Run: headless pygame with SDL's dummy video driver; simulated clock (each Clock.tick advances the game by its frame time, no real sleeping); random seed 0; keys injected as events and as key.get_pressed() state; mouse plan: one left click at the window centre at the start of phase 2, then a move to the lower-right quarter at the start of phase 3.
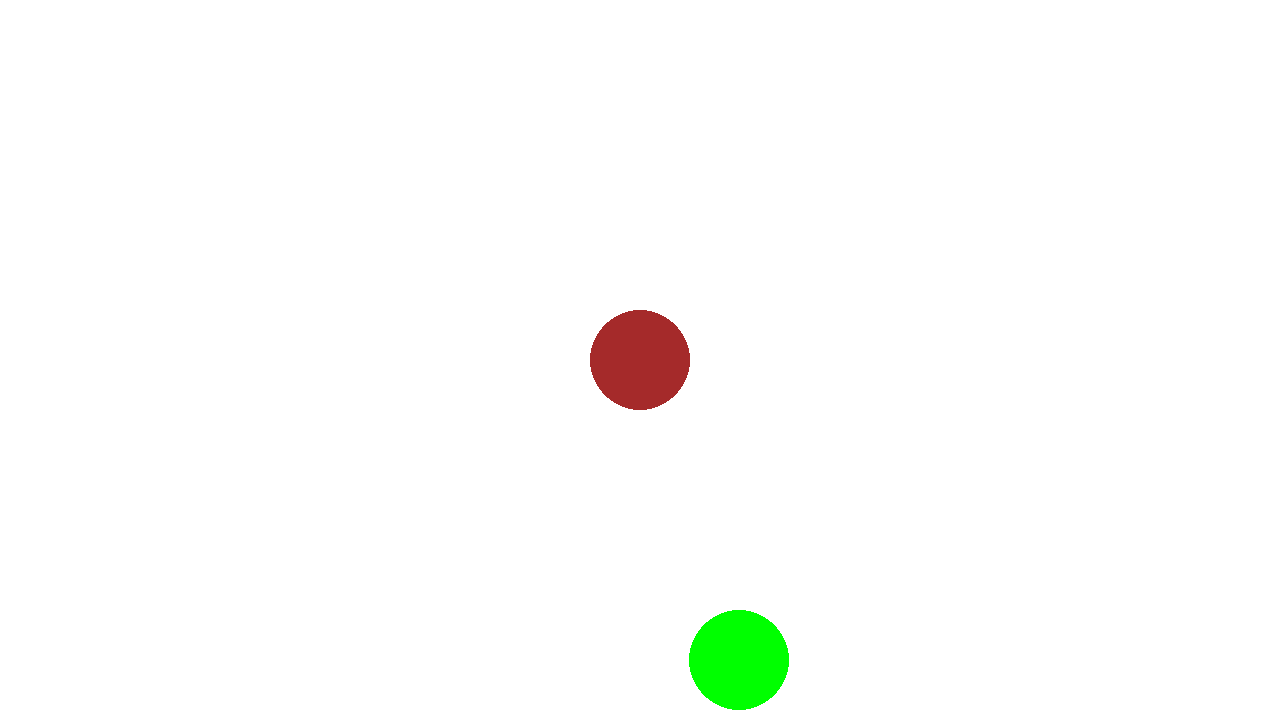
Frame 1 of 4 · flips 1–60 · no input
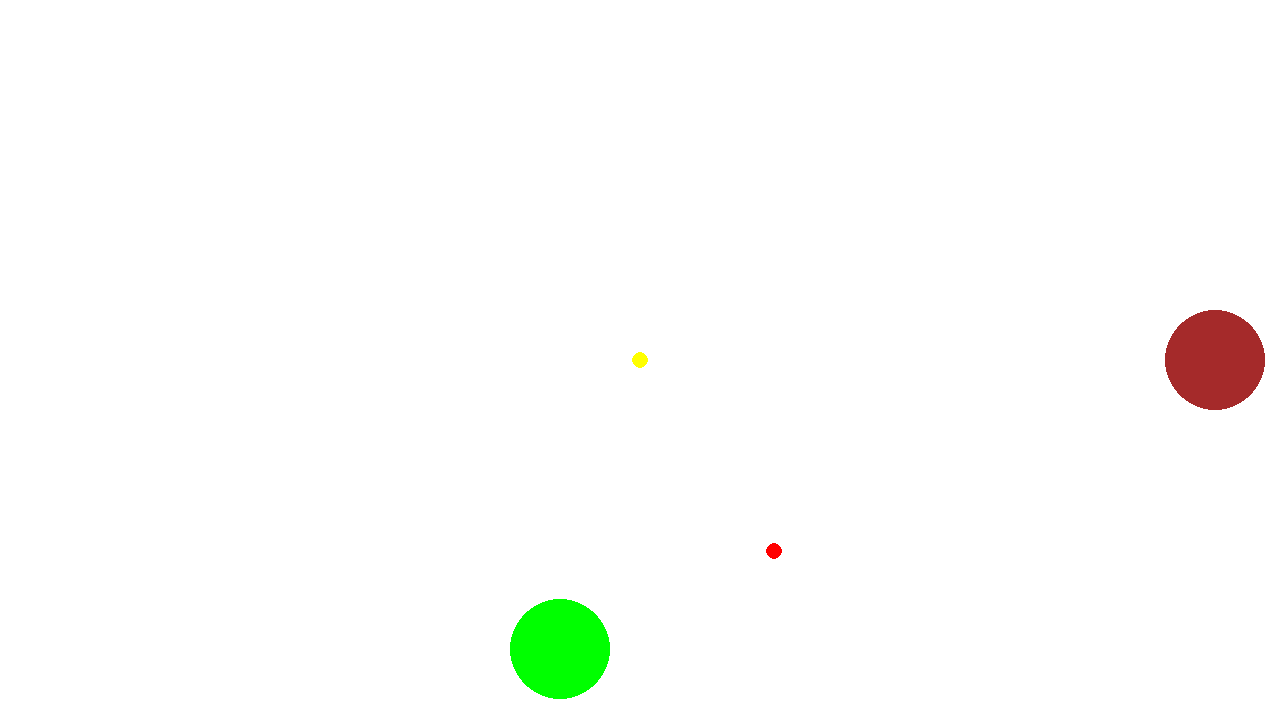
Frame 2 of 4 · flips 61–180 · clicked the window centre · tapped SPACE, RETURN · held RIGHT (→), D
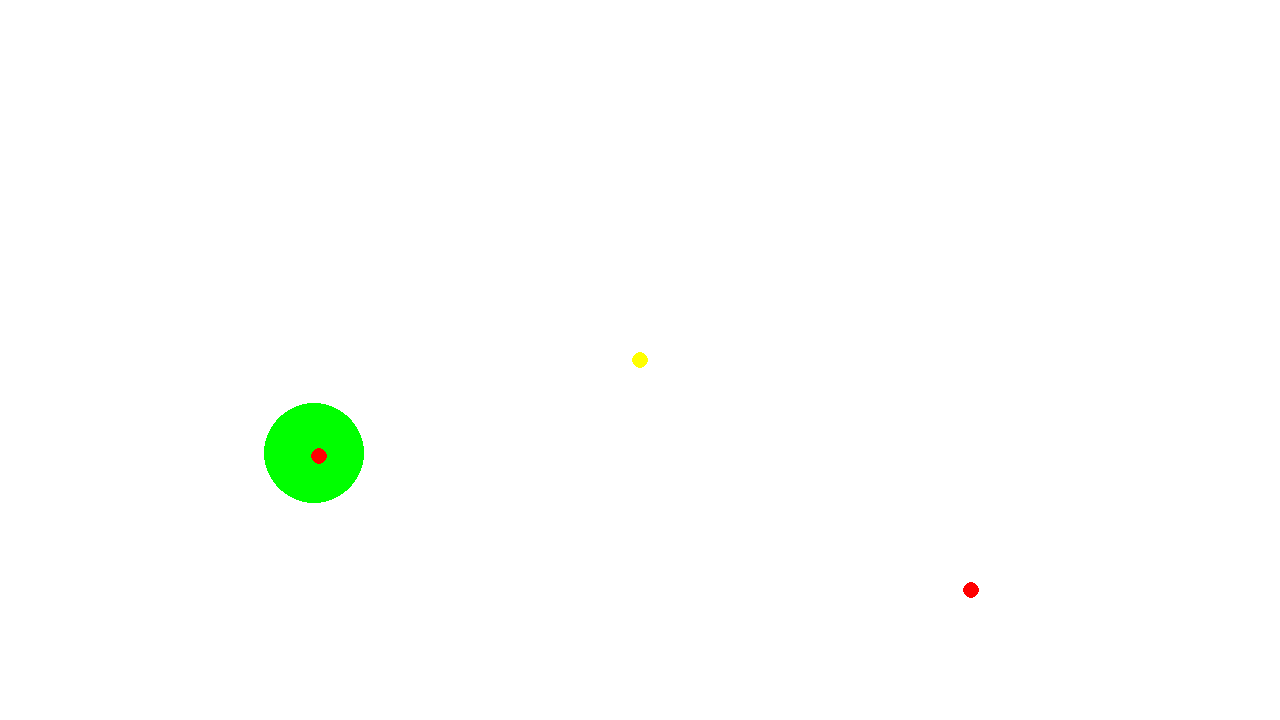
Frame 3 of 4 · flips 181–300 · moved the mouse to the lower-right quarter · held DOWN (↓), S
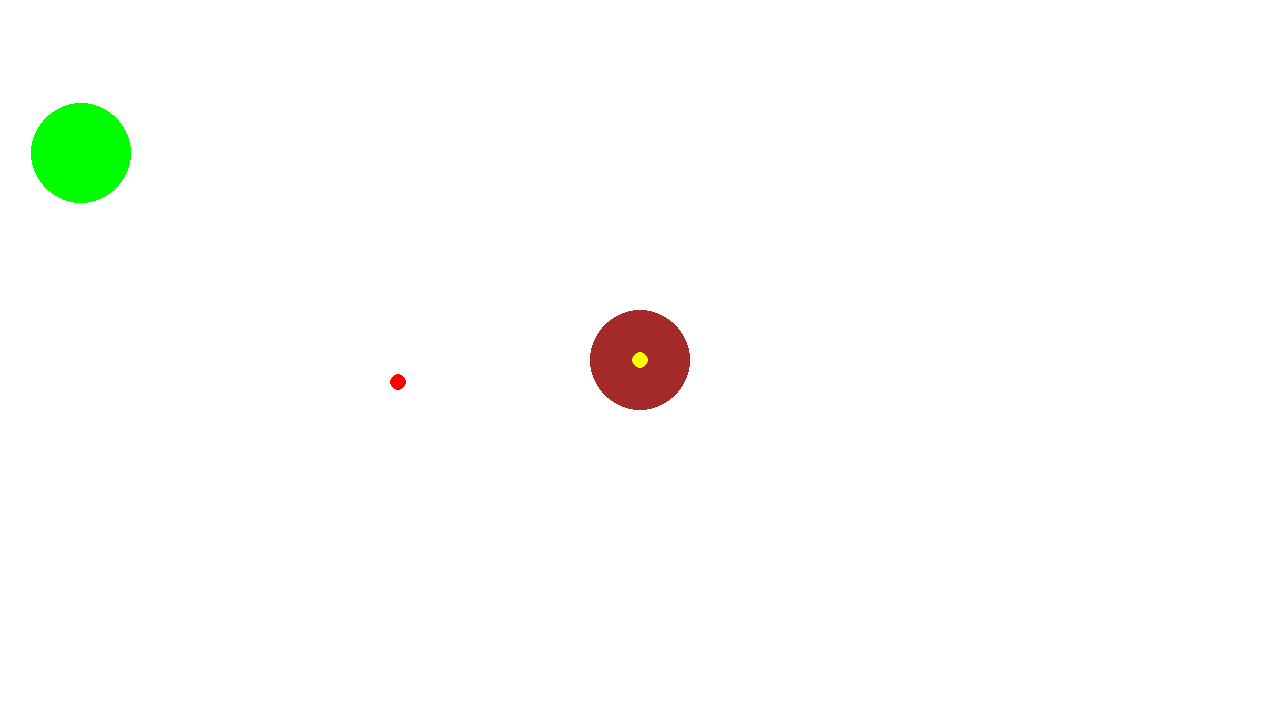
Frame 4 of 4 · flips 301–420 · held LEFT (←), A, UP (↑), W

The pygame program that drew these frames:

import pygame
import math
import random

class Node:
    def __init__(self, x, y, xSpeed, ySpeed):
        self.x = x
        self.y = y
        self.xSpeed = xSpeed
        self.ySpeed = ySpeed
        self.next = None

class LinkedListStack:
    def __init__(self):
        self.top = None
        self.size = 0

    def push(self, x, y, xSpeed, ySpeed):
        new_node = Node(x, y, xSpeed, ySpeed)
        new_node.next = self.top
        self.top = new_node
        self.size += 1

    def remove_offscreen(self, width, height):
        prev = None
        node = self.top
        while node:
            if node.x < 0 or node.x > width or node.y < 0 or node.y > height:
                if prev:
                    prev.next = node.next
                else:
                    self.top = node.next
                self.size -= 1
                node = node.next
                continue
            prev = node
            node = node.next

    def move_all(self, dt):
        node = self.top
        while node:
            node.x += node.xSpeed * dt
            node.y += node.ySpeed * dt
            node = node.next


pygame.init()
screen = pygame.display.set_mode((1280, 720), pygame.RESIZABLE)
clock = pygame.time.Clock()
running = True

cowboy_pos = [screen.get_width() // 2, screen.get_height() // 2]
stack = LinkedListStack()       # Player bullets
enemy_stack = LinkedListStack() # Enemy bullets

bulletSpeed = 600
enemyBulletSpeed = 400
speed = 300
target_speed = 220
target_alive = True
target_killed = False
counter = 0
shoot_cooldown = 0

# Spawn target
Xtarget = random.randint(100, screen.get_width() - 100)
Ytarget = random.randint(100, screen.get_height() - 100)

# Enemy AI movement state
target_dir_x = random.uniform(-1, 1)
target_dir_y = random.uniform(-1, 1)

while running:
    dt = clock.tick(60) / 1000
    shoot_cooldown += dt

    for event in pygame.event.get():
        if event.type == pygame.QUIT:
            running = False

        # Left click to shoot
        if event.type == pygame.MOUSEBUTTONDOWN and event.button == 1:
            mouse_x, mouse_y = event.pos
            dx = mouse_x - cowboy_pos[0]
            dy = mouse_y - cowboy_pos[1]
            dist = math.sqrt(dx**2 + dy**2)
            if dist != 0:
                dx = (dx / dist) * bulletSpeed
                dy = (dy / dist) * bulletSpeed
            stack.push(cowboy_pos[0], cowboy_pos[1], dx, dy)

    # --- Player movement ---
    keys = pygame.key.get_pressed()
    if keys[pygame.K_w]:
        cowboy_pos[1] -= speed * dt
    if keys[pygame.K_s]:
        cowboy_pos[1] += speed * dt
    if keys[pygame.K_a]:
        cowboy_pos[0] -= speed * dt
    if keys[pygame.K_d]:
        cowboy_pos[0] += speed * dt

    # --- Enemy AI (smart dodging + movement) ---
    dodge_x, dodge_y = 0, 0
    threat_count = 0

    node = stack.top
    while node:
        dx = node.x - Xtarget
        dy = node.y - Ytarget
        dist = math.hypot(dx, dy)
        if dist < 300:
            # Predict bullet trajectory by its velocity direction
            bullet_angle = math.atan2(node.ySpeed, node.xSpeed)
            # Vector perpendicular to bullet (strafing)
            strafe_x = -math.sin(bullet_angle)
            strafe_y = math.cos(bullet_angle)
            # Move sideways relative to bullet path
            dodge_x += strafe_x * (300 - dist) / 300
            dodge_y += strafe_y * (300 - dist) / 300
            threat_count += 1
        node = node.next

    # Normalize dodge
    mag = math.hypot(dodge_x, dodge_y)
    if mag > 0:
        dodge_x /= mag
        dodge_y /= mag

    # If no bullets nearby, roam naturally
    if threat_count == 0:
        # Gradually change direction for smooth wandering
        target_dir_x += random.uniform(-0.3, 0.3) * dt
        target_dir_y += random.uniform(-0.3, 0.3) * dt
        mag = math.hypot(target_dir_x, target_dir_y)
        if mag > 0:
            target_dir_x /= mag
            target_dir_y /= mag
        move_x = target_dir_x
        move_y = target_dir_y
    else:
        # Combine dodging with a little random jitter
        move_x = dodge_x + random.uniform(-0.1, 0.1)
        move_y = dodge_y + random.uniform(-0.1, 0.1)

    # Move the target
    Xtarget += move_x * target_speed * dt
    Ytarget += move_y * target_speed * dt

    # Keep inside the screen
    if Xtarget < 50 or Xtarget > screen.get_width() - 50:
        target_dir_x *= -1
    if Ytarget < 50 or Ytarget > screen.get_height() - 50:
        target_dir_y *= -1
    Xtarget = max(50, min(screen.get_width() - 50, Xtarget))
    Ytarget = max(50, min(screen.get_height() - 50, Ytarget))

    # --- AI shooting ---
    if shoot_cooldown >= 1.2:  # Fire every 1.2 seconds
        dx = cowboy_pos[0] - Xtarget
        dy = cowboy_pos[1] - Ytarget
        dist = math.sqrt(dx**2 + dy**2)
        if dist != 0:
            dx = (dx / dist) * enemyBulletSpeed
            dy = (dy / dist) * enemyBulletSpeed
        enemy_stack.push(Xtarget, Ytarget, dx, dy)
        shoot_cooldown = 0

    # --- Update bullets ---
    stack.move_all(dt)
    enemy_stack.move_all(dt)
    stack.remove_offscreen(screen.get_width(), screen.get_height())
    enemy_stack.remove_offscreen(screen.get_width(), screen.get_height())

    # --- Collision detection ---
    node = stack.top
    while node:
        if math.hypot(node.x - Xtarget, node.y - Ytarget) < 50:
            target_killed = True
            target_alive = False
        node = node.next

    node = enemy_stack.top
    while node:
        if math.hypot(node.x - cowboy_pos[0], node.y - cowboy_pos[1]) < 50:
            print("💀 You got hit!")
            running = False
        node = node.next

    # Respawn target if killed
    if target_killed:
        counter += dt
        if counter >= 0.5:
            Xtarget = random.randint(100, screen.get_width() - 100)
            Ytarget = random.randint(100, screen.get_height() - 100)
            target_alive = True
            target_killed = False
            counter = 0

    # --- Drawing ---
    screen.fill("white")
    pygame.draw.circle(screen, "brown", cowboy_pos, 50)
    if target_alive:
        pygame.draw.circle(screen, "green", (int(Xtarget), int(Ytarget)), 50)
    else:
        pygame.draw.circle(screen, "red", (int(Xtarget), int(Ytarget)), 50)

    # Player bullets
    node = stack.top
    while node:
        pygame.draw.circle(screen, "yellow", (int(node.x), int(node.y)), 8)
        node = node.next

    # Enemy bullets
    node = enemy_stack.top
    while node:
        pygame.draw.circle(screen, "red", (int(node.x), int(node.y)), 8)
        node = node.next

    pygame.display.flip()

pygame.quit()
